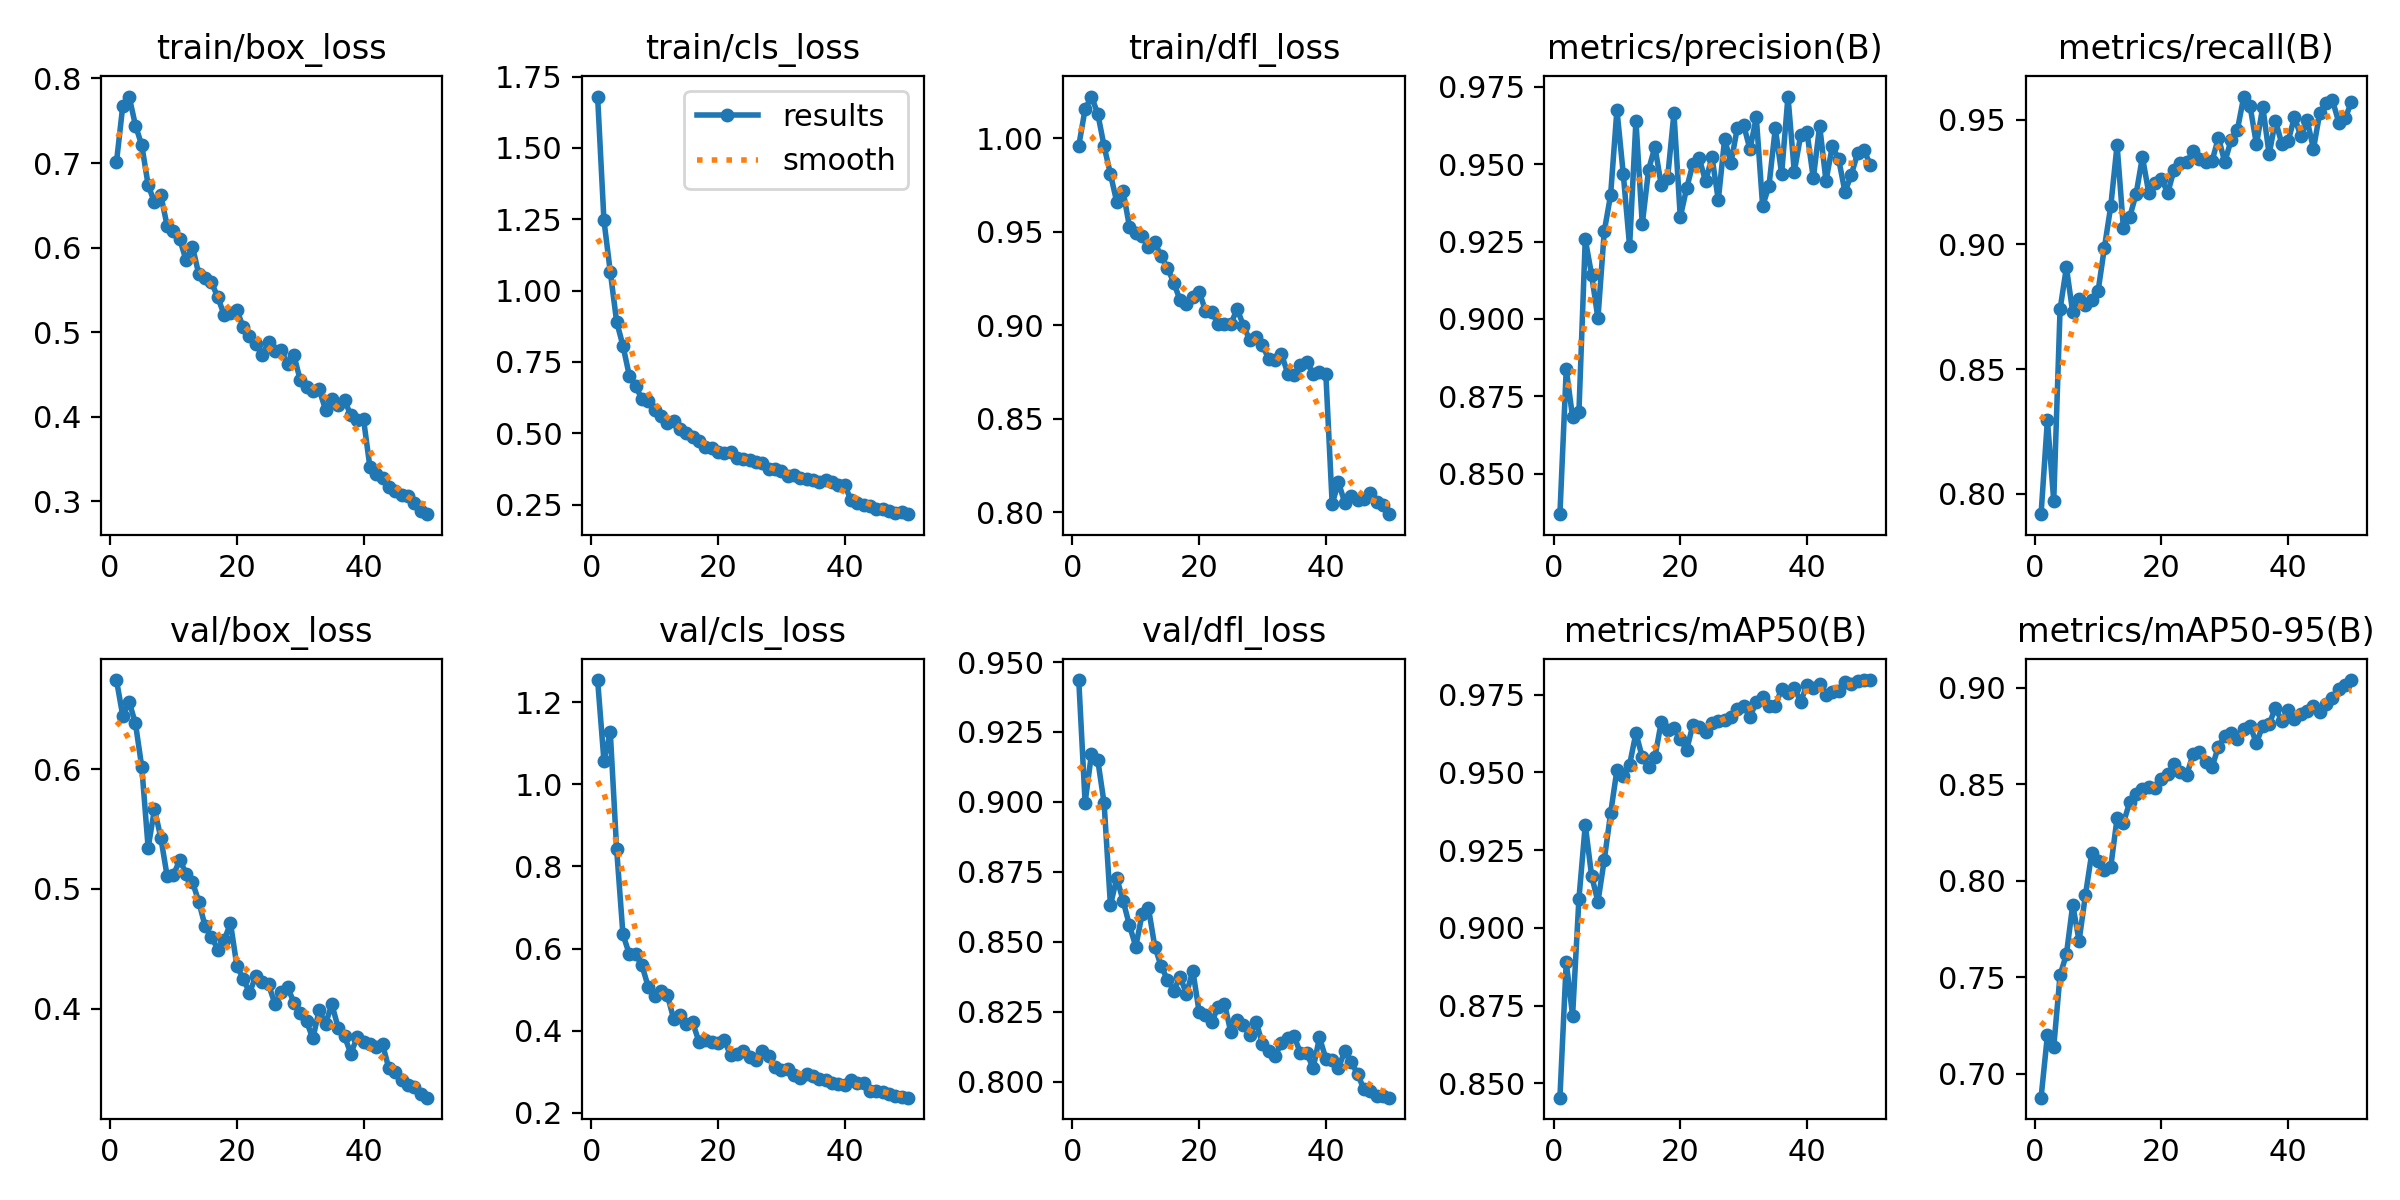

The data file committed next to this chart (first rows):
epoch, time, train/box_loss, train/cls_loss, train/dfl_loss, metrics/precision(B), metrics/recall(B), metrics/mAP50(B), metrics/mAP50-95(B), val/box_loss, val/cls_loss, val/dfl_loss, lr/pg0, lr/pg1, lr/pg2
1, 207.3, 0.701, 1.68, 0.996, 0.8369, 0.7919, 0.8454, 0.6875, 0.6745, 1.254, 0.9436, 0.000554, 0.000554, 0.000554
2, 416.4, 0.7679, 1.246, 1.016, 0.8838, 0.8296, 0.889, 0.7198, 0.6444, 1.057, 0.8998, 0.001088, 0.001088, 0.001088
3, 627.6, 0.7786, 1.066, 1.022, 0.8682, 0.7973, 0.8717, 0.7139, 0.6563, 1.127, 0.9171, 0.001599, 0.001599, 0.001599
4, 842.9, 0.7443, 0.8912, 1.013, 0.8699, 0.874, 0.9093, 0.7511, 0.6382, 0.843, 0.915, 0.001568, 0.001568, 0.001568
5, 1046, 0.7209, 0.8072, 0.9957, 0.9257, 0.8908, 0.9331, 0.7618, 0.6016, 0.6342, 0.8996, 0.001535, 0.001535, 0.001535
6, 1248, 0.674, 0.7024, 0.9808, 0.9143, 0.8727, 0.9168, 0.7875, 0.5343, 0.5867, 0.8631, 0.001502, 0.001502, 0.001502
7, 1450, 0.6534, 0.6669, 0.9658, 0.9002, 0.8782, 0.9083, 0.7688, 0.5665, 0.5866, 0.8728, 0.001469, 0.001469, 0.001469
8, 1656, 0.6619, 0.6187, 0.9717, 0.9283, 0.8758, 0.9218, 0.7925, 0.5428, 0.559, 0.8647, 0.001436, 0.001436, 0.001436
9, 1859, 0.6258, 0.6135, 0.9527, 0.94, 0.8778, 0.9368, 0.8143, 0.5106, 0.5061, 0.8559, 0.001403, 0.001403, 0.001403
10, 2067, 0.6195, 0.5825, 0.9493, 0.9675, 0.8813, 0.9508, 0.8102, 0.5118, 0.4849, 0.8484, 0.00137, 0.00137, 0.00137
11, 2276, 0.6095, 0.5623, 0.9476, 0.9468, 0.8987, 0.9488, 0.8056, 0.5241, 0.4973, 0.8599, 0.001337, 0.001337, 0.001337
12, 2478, 0.5848, 0.5367, 0.9419, 0.9234, 0.9153, 0.9525, 0.8071, 0.5127, 0.4873, 0.8621, 0.001304, 0.001304, 0.001304
13, 2680, 0.601, 0.5441, 0.9444, 0.964, 0.9398, 0.9626, 0.8325, 0.5056, 0.4286, 0.8484, 0.001271, 0.001271, 0.001271
14, 2882, 0.5682, 0.5147, 0.9368, 0.9306, 0.9065, 0.9548, 0.83, 0.4893, 0.4377, 0.8414, 0.001238, 0.001238, 0.001238
15, 3084, 0.5645, 0.5015, 0.9306, 0.9482, 0.9111, 0.9516, 0.8408, 0.4686, 0.4171, 0.8365, 0.001205, 0.001205, 0.001205
16, 3286, 0.5587, 0.4886, 0.9227, 0.9556, 0.9202, 0.9549, 0.8447, 0.4599, 0.42, 0.8326, 0.001172, 0.001172, 0.001172
17, 3490, 0.5412, 0.4719, 0.9133, 0.9431, 0.935, 0.9662, 0.8476, 0.4493, 0.3726, 0.8375, 0.001139, 0.001139, 0.001139
18, 3692, 0.5202, 0.451, 0.9111, 0.9456, 0.9207, 0.9637, 0.8488, 0.4571, 0.3774, 0.8314, 0.001106, 0.001106, 0.001106
19, 3895, 0.523, 0.4488, 0.9151, 0.9664, 0.9248, 0.9643, 0.8483, 0.4713, 0.3713, 0.8398, 0.001073, 0.001073, 0.001073
20, 4097, 0.5263, 0.4361, 0.9179, 0.9329, 0.9262, 0.9609, 0.8525, 0.4359, 0.37, 0.825, 0.00104, 0.00104, 0.00104
21, 4299, 0.5058, 0.4307, 0.9079, 0.9422, 0.9207, 0.9571, 0.8552, 0.425, 0.376, 0.8239, 0.001007, 0.001007, 0.001007
22, 4501, 0.4959, 0.4334, 0.9072, 0.9501, 0.9299, 0.9654, 0.8605, 0.4132, 0.3399, 0.8214, 0.0009739, 0.0009739, 0.0009739
23, 4703, 0.4861, 0.415, 0.9005, 0.9518, 0.9325, 0.9645, 0.8565, 0.4269, 0.3417, 0.8268, 0.0009409, 0.0009409, 0.0009409
24, 4906, 0.4727, 0.4102, 0.9007, 0.9444, 0.9328, 0.9629, 0.8549, 0.422, 0.3513, 0.828, 0.0009078, 0.0009078, 0.0009078
25, 5108, 0.4882, 0.4053, 0.9005, 0.9524, 0.9375, 0.9657, 0.8657, 0.4203, 0.3361, 0.8178, 0.0008748, 0.0008748, 0.0008748
26, 5310, 0.4782, 0.4008, 0.9087, 0.9384, 0.9341, 0.9664, 0.8665, 0.404, 0.3289, 0.8222, 0.0008418, 0.0008418, 0.0008418
27, 5512, 0.4792, 0.3964, 0.8997, 0.9581, 0.9329, 0.9669, 0.8616, 0.4139, 0.3494, 0.8205, 0.0008088, 0.0008088, 0.0008088
28, 5714, 0.4623, 0.3758, 0.892, 0.9505, 0.9335, 0.9676, 0.8591, 0.4183, 0.3384, 0.8169, 0.0007758, 0.0007758, 0.0007758
29, 5916, 0.473, 0.3739, 0.8935, 0.9616, 0.9428, 0.9704, 0.8696, 0.4049, 0.3119, 0.8214, 0.0007428, 0.0007428, 0.0007428
30, 6118, 0.4433, 0.3677, 0.8892, 0.9627, 0.933, 0.9715, 0.8749, 0.3961, 0.3029, 0.8136, 0.0007098, 0.0007098, 0.0007098
31, 6321, 0.435, 0.3522, 0.8818, 0.9548, 0.9419, 0.9679, 0.8765, 0.3893, 0.3065, 0.811, 0.0006768, 0.0006768, 0.0006768
32, 6523, 0.4299, 0.3525, 0.8814, 0.9651, 0.946, 0.9726, 0.8736, 0.375, 0.2928, 0.8094, 0.0006438, 0.0006438, 0.0006438
33, 6725, 0.4321, 0.345, 0.8844, 0.9365, 0.9593, 0.9742, 0.8789, 0.3988, 0.2846, 0.8138, 0.0006108, 0.0006108, 0.0006108
34, 6928, 0.4082, 0.3384, 0.8741, 0.9429, 0.9553, 0.9712, 0.8801, 0.3872, 0.2935, 0.8158, 0.0005778, 0.0005778, 0.0005778
35, 7130, 0.4209, 0.3377, 0.8734, 0.9616, 0.9401, 0.9714, 0.8714, 0.4036, 0.29, 0.8163, 0.0005448, 0.0005448, 0.0005448
36, 7333, 0.4133, 0.3301, 0.8785, 0.9469, 0.9552, 0.9769, 0.8805, 0.3839, 0.2818, 0.8102, 0.0005118, 0.0005118, 0.0005118
37, 7535, 0.4196, 0.3357, 0.8805, 0.9718, 0.9361, 0.9754, 0.8811, 0.3768, 0.2784, 0.8102, 0.0004788, 0.0004788, 0.0004788
38, 7737, 0.4014, 0.3308, 0.8739, 0.9475, 0.9496, 0.9771, 0.8899, 0.3623, 0.2732, 0.8049, 0.0004458, 0.0004458, 0.0004458
39, 7940, 0.3958, 0.319, 0.8749, 0.9593, 0.9404, 0.9728, 0.8826, 0.3762, 0.2697, 0.8159, 0.0004127, 0.0004127, 0.0004127
40, 8143, 0.3969, 0.3191, 0.874, 0.9604, 0.9413, 0.978, 0.8884, 0.3724, 0.2662, 0.8083, 0.0003797, 0.0003797, 0.0003797
41, 8342, 0.3407, 0.2658, 0.8044, 0.9454, 0.9511, 0.9772, 0.8838, 0.3702, 0.2802, 0.8079, 0.0003467, 0.0003467, 0.0003467
42, 8541, 0.3325, 0.2557, 0.8159, 0.9624, 0.9433, 0.9783, 0.8867, 0.3679, 0.2725, 0.8051, 0.0003137, 0.0003137, 0.0003137
43, 8740, 0.3275, 0.2473, 0.8049, 0.9446, 0.9498, 0.9749, 0.8881, 0.3701, 0.2714, 0.811, 0.0002807, 0.0002807, 0.0002807
44, 8941, 0.3172, 0.2458, 0.8085, 0.9558, 0.9383, 0.9758, 0.8904, 0.35, 0.2532, 0.807, 0.0002477, 0.0002477, 0.0002477
45, 9142, 0.3116, 0.2361, 0.8065, 0.9516, 0.9528, 0.9762, 0.8873, 0.3472, 0.2537, 0.803, 0.0002147, 0.0002147, 0.0002147
46, 9347, 0.3075, 0.2338, 0.8071, 0.941, 0.9568, 0.979, 0.8917, 0.3403, 0.2497, 0.7973, 0.0001817, 0.0001817, 0.0001817
47, 9550, 0.3058, 0.2292, 0.8101, 0.9466, 0.9578, 0.9784, 0.8947, 0.3362, 0.2456, 0.7967, 0.0001487, 0.0001487, 0.0001487
48, 9750, 0.2974, 0.2218, 0.8054, 0.9536, 0.9488, 0.9794, 0.8996, 0.3346, 0.2398, 0.795, 0.0001157, 0.0001157, 0.0001157
49, 9954, 0.2888, 0.2232, 0.8036, 0.9545, 0.9506, 0.9797, 0.9016, 0.329, 0.2371, 0.7951, 8.26832e-05, 8.26832e-05, 8.26832e-05
50, 10155, 0.2846, 0.2168, 0.7989, 0.9498, 0.9571, 0.9796, 0.9041, 0.3255, 0.2364, 0.7944, 4.96766e-05, 4.96766e-05, 4.96766e-05
